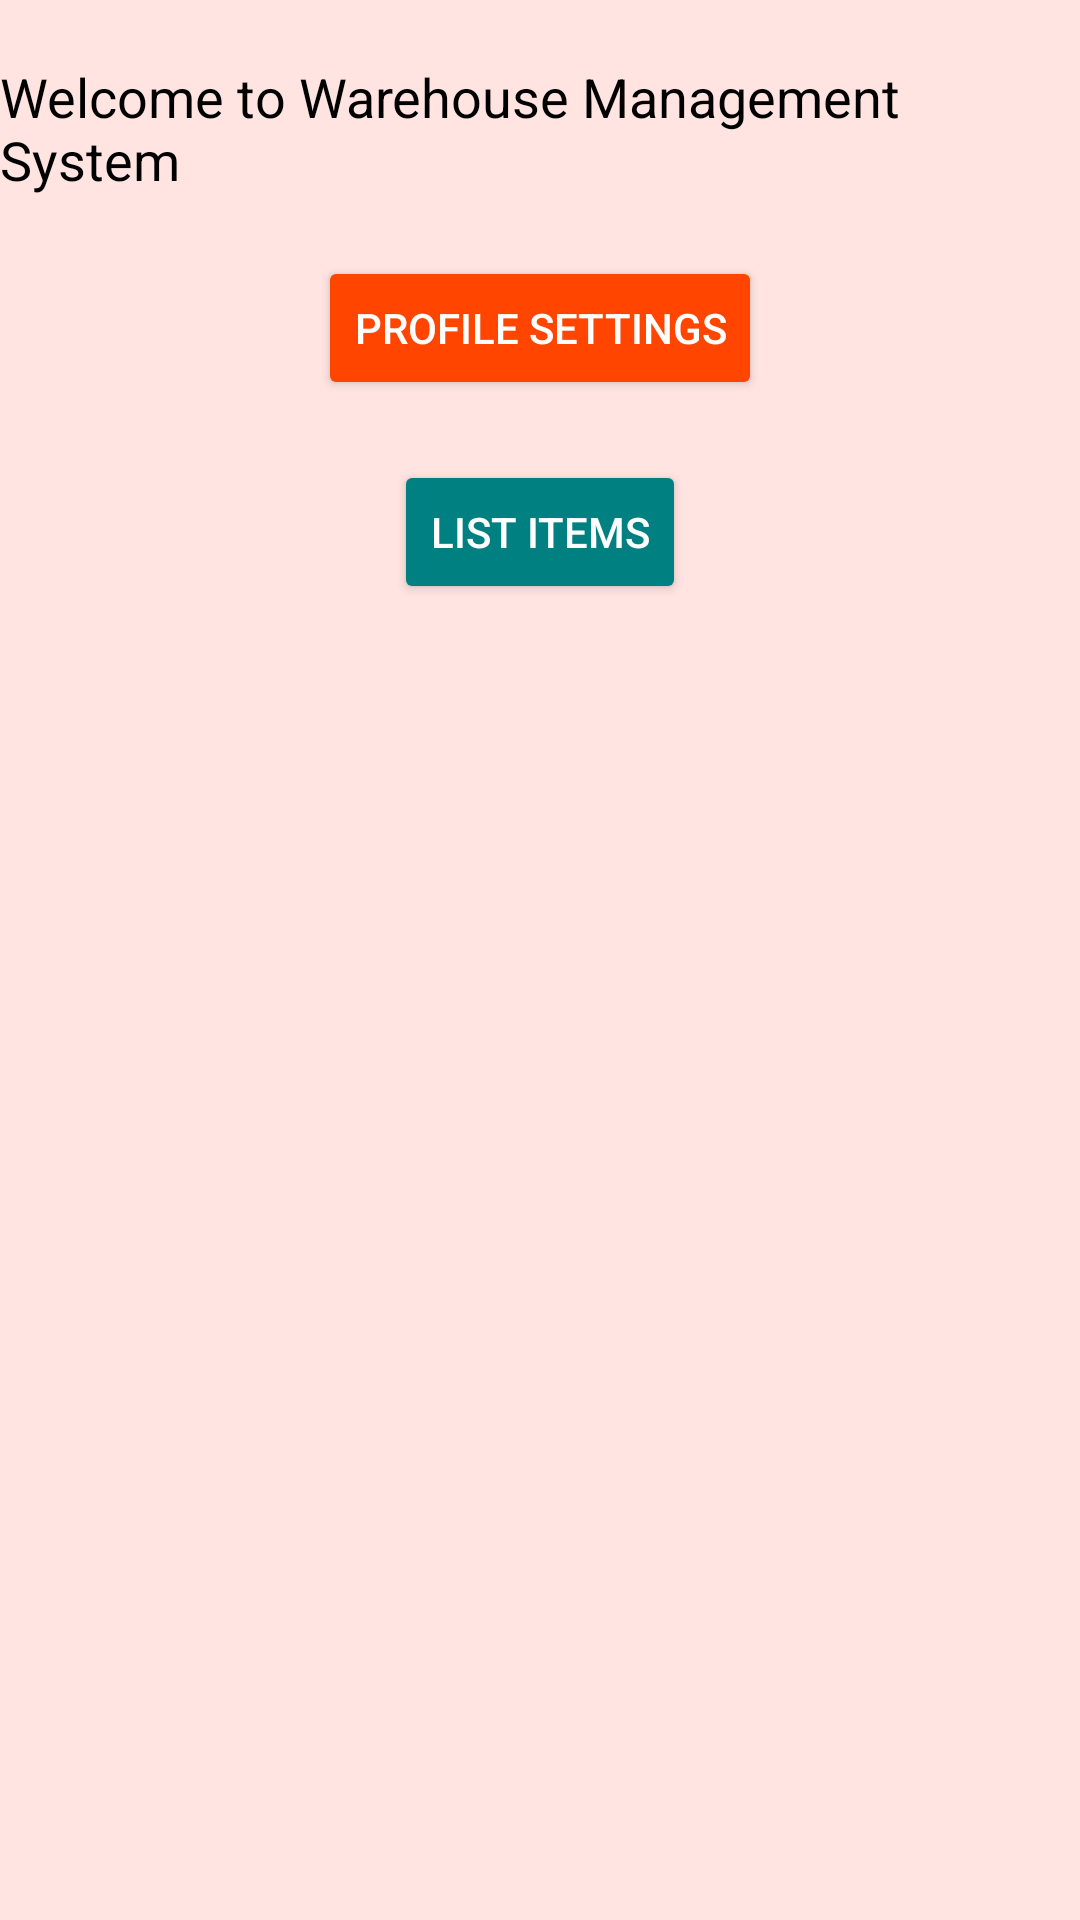

This screen was rendered from an Android layout file. Write that file and the resources it references.
<!-- AndroidManifest.xml: application theme Theme.WarehouseManagementArifah -->
<!-- res/layout/activity_main.xml -->
<?xml version="1.0" encoding="utf-8"?>
<androidx.constraintlayout.widget.ConstraintLayout
    xmlns:android="http://schemas.android.com/apk/res/android"
    xmlns:app="http://schemas.android.com/apk/res-auto"
    android:layout_width="match_parent"
    android:layout_height="match_parent"
    android:background="#FFE4E1">

    <TextView
        android:id="@+id/welcomeText"
        android:layout_width="wrap_content"
        android:layout_height="wrap_content"
        android:text="Welcome to Warehouse Management System"
        android:textSize="18sp"
        android:textColor="@android:color/black"
        android:layout_marginTop="20dp"
        app:layout_constraintTop_toTopOf="parent"
        app:layout_constraintStart_toStartOf="parent"
        app:layout_constraintEnd_toEndOf="parent" />

    <Button
        android:id="@+id/buttonProfileSettings"
        android:layout_width="wrap_content"
        android:layout_height="wrap_content"
        android:text="Profile Settings"
        android:backgroundTint="#FF4500"
        android:textColor="@android:color/white"
        android:layout_marginTop="20dp"
        app:layout_constraintTop_toBottomOf="@id/welcomeText"
        app:layout_constraintStart_toStartOf="parent"
        app:layout_constraintEnd_toEndOf="parent" />

    <Button
        android:id="@+id/buttonListItems"
        android:layout_width="wrap_content"
        android:layout_height="wrap_content"
        android:text="List Items"
        android:backgroundTint="#008080"
        android:textColor="@android:color/white"
        android:layout_marginTop="20dp"
        app:layout_constraintTop_toBottomOf="@id/buttonProfileSettings"
        app:layout_constraintStart_toStartOf="parent"
        app:layout_constraintEnd_toEndOf="parent" />



</androidx.constraintlayout.widget.ConstraintLayout>
<!-- resources referenced by this layout -->
<resources>
  <style name="Theme.WarehouseManagementArifah" parent="Base.Theme.WarehouseManagementArifah" />
  <style name="Base.Theme.WarehouseManagementArifah" parent="Theme.Material3.DayNight.NoActionBar">
          
          
      </style>
</resources>
